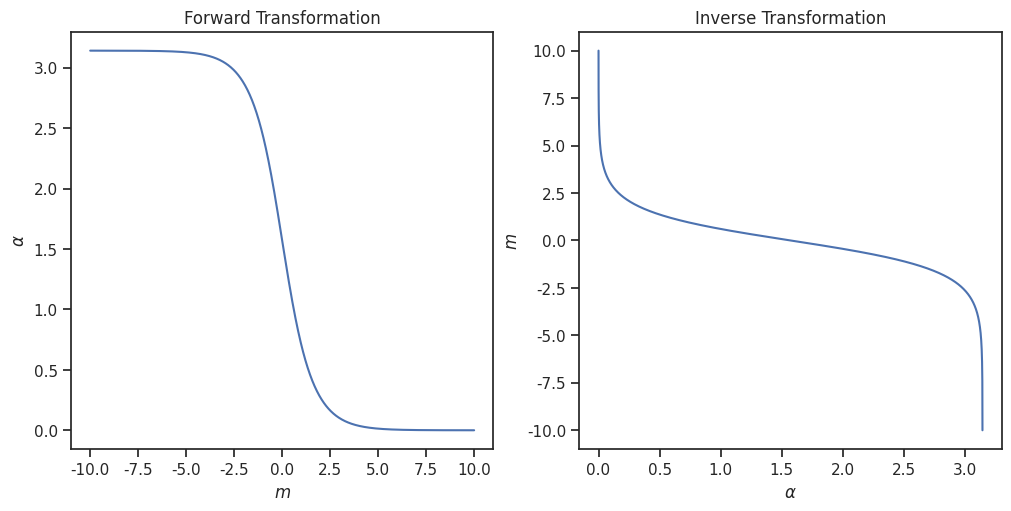
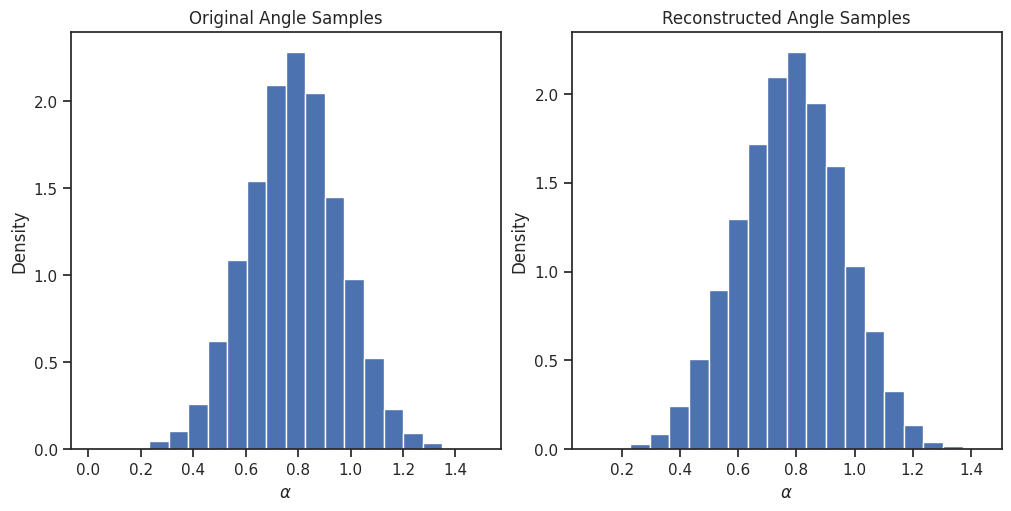
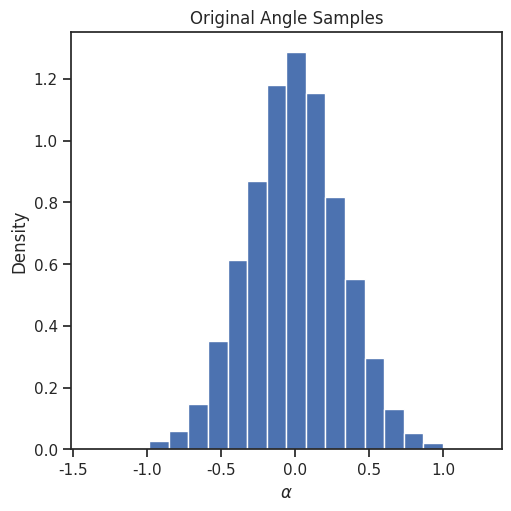

Write the Python code that produced these figures, in order.
import matplotlib.pyplot as plt
import numpy as np
import seaborn as sns

sns.set_theme(style="ticks")

def compute_forward_transform(parameter_vector):
    angle_vector = np.arccos(np.tanh(parameter_vector))
    return angle_vector


def compute_inverse_transform(angle_vector):
    tolerance = 1e-6
    angle_vector = np.clip(angle_vector, tolerance, 2 * np.pi - tolerance)
    parameter_vector = np.arctanh(np.cos(angle_vector))
    return parameter_vector

mean_parameter_values = np.linspace(-10, 10, 1000)
mean_angle_values = np.linspace(0, np.pi, 1000)
transformed_parameter_values = compute_forward_transform(mean_parameter_values)
transformed_angle_values = compute_forward_transform(mean_angle_values)

fig, axs = plt.subplots(nrows=1, ncols=2, figsize=(10, 5), layout="constrained")
axs[0].set_title("Forward Transformation")
axs[0].plot(mean_parameter_values, transformed_parameter_values)
axs[0].set_xlabel(r"$m$")
axs[0].set_ylabel(r"$\alpha$")
axs[1].set_title("Inverse Transformation")
axs[1].plot(transformed_parameter_values, mean_parameter_values)
axs[1].set_xlabel(r"$\alpha$")
axs[1].set_ylabel(r"$m$")

angle_mean = np.pi / 4
angle_var = np.pi / 100

rng = np.random.default_rng(seed=42)
angle_samples = rng.normal(loc=angle_mean, scale=np.sqrt(angle_var), size=10000)

centered_angle_samples = angle_samples - angle_mean + np.pi / 2
centered_parameter_samples = compute_inverse_transform(centered_angle_samples)
parameter_mean = compute_inverse_transform(angle_mean)
parameter_samples = centered_parameter_samples + parameter_mean

parameter_variance = np.var(parameter_samples)
new_parameter_samples = rng.normal(
    loc=parameter_mean, scale=np.sqrt(parameter_variance), size=10000
)
new_centered_parameter_samples = new_parameter_samples - parameter_mean
reconstructed_angle_samples = compute_forward_transform(new_centered_parameter_samples)
angle_mean = compute_forward_transform(parameter_mean)
reconstructed_angle_samples = reconstructed_angle_samples + angle_mean - np.pi / 2

fig, axs = plt.subplots(nrows=1, ncols=2, figsize=(10, 5), layout="constrained")
_ = axs[0].hist(angle_samples, bins=20, density=True)
axs[0].set_title("Original Angle Samples")
axs[0].set_xlabel(r"$\alpha$")
axs[0].set_ylabel("Density")

_ = axs[1].hist(reconstructed_angle_samples, bins=20, density=True)
axs[1].set_title("Reconstructed Angle Samples")
axs[1].set_xlabel(r"$\alpha$")
axs[1].set_ylabel("Density")

def transform_parameter_to_angle(parameter):
    angle = 1 /2 * np.atan2(np.sin(2 * parameter), np.cos(2 * parameter))
    return angle

rng = np.random.default_rng(seed=42)
parameter_samples = rng.normal(loc=0, scale=np.pi/10, size=10000)
angle_samples = transform_parameter_to_angle(parameter_samples)

fig, ax = plt.subplots(figsize=(5, 5), layout="constrained")
_ = ax.hist(angle_samples, bins=20, density=True)
ax.set_title("Original Angle Samples")
ax.set_xlabel(r"$\alpha$")
ax.set_ylabel("Density")